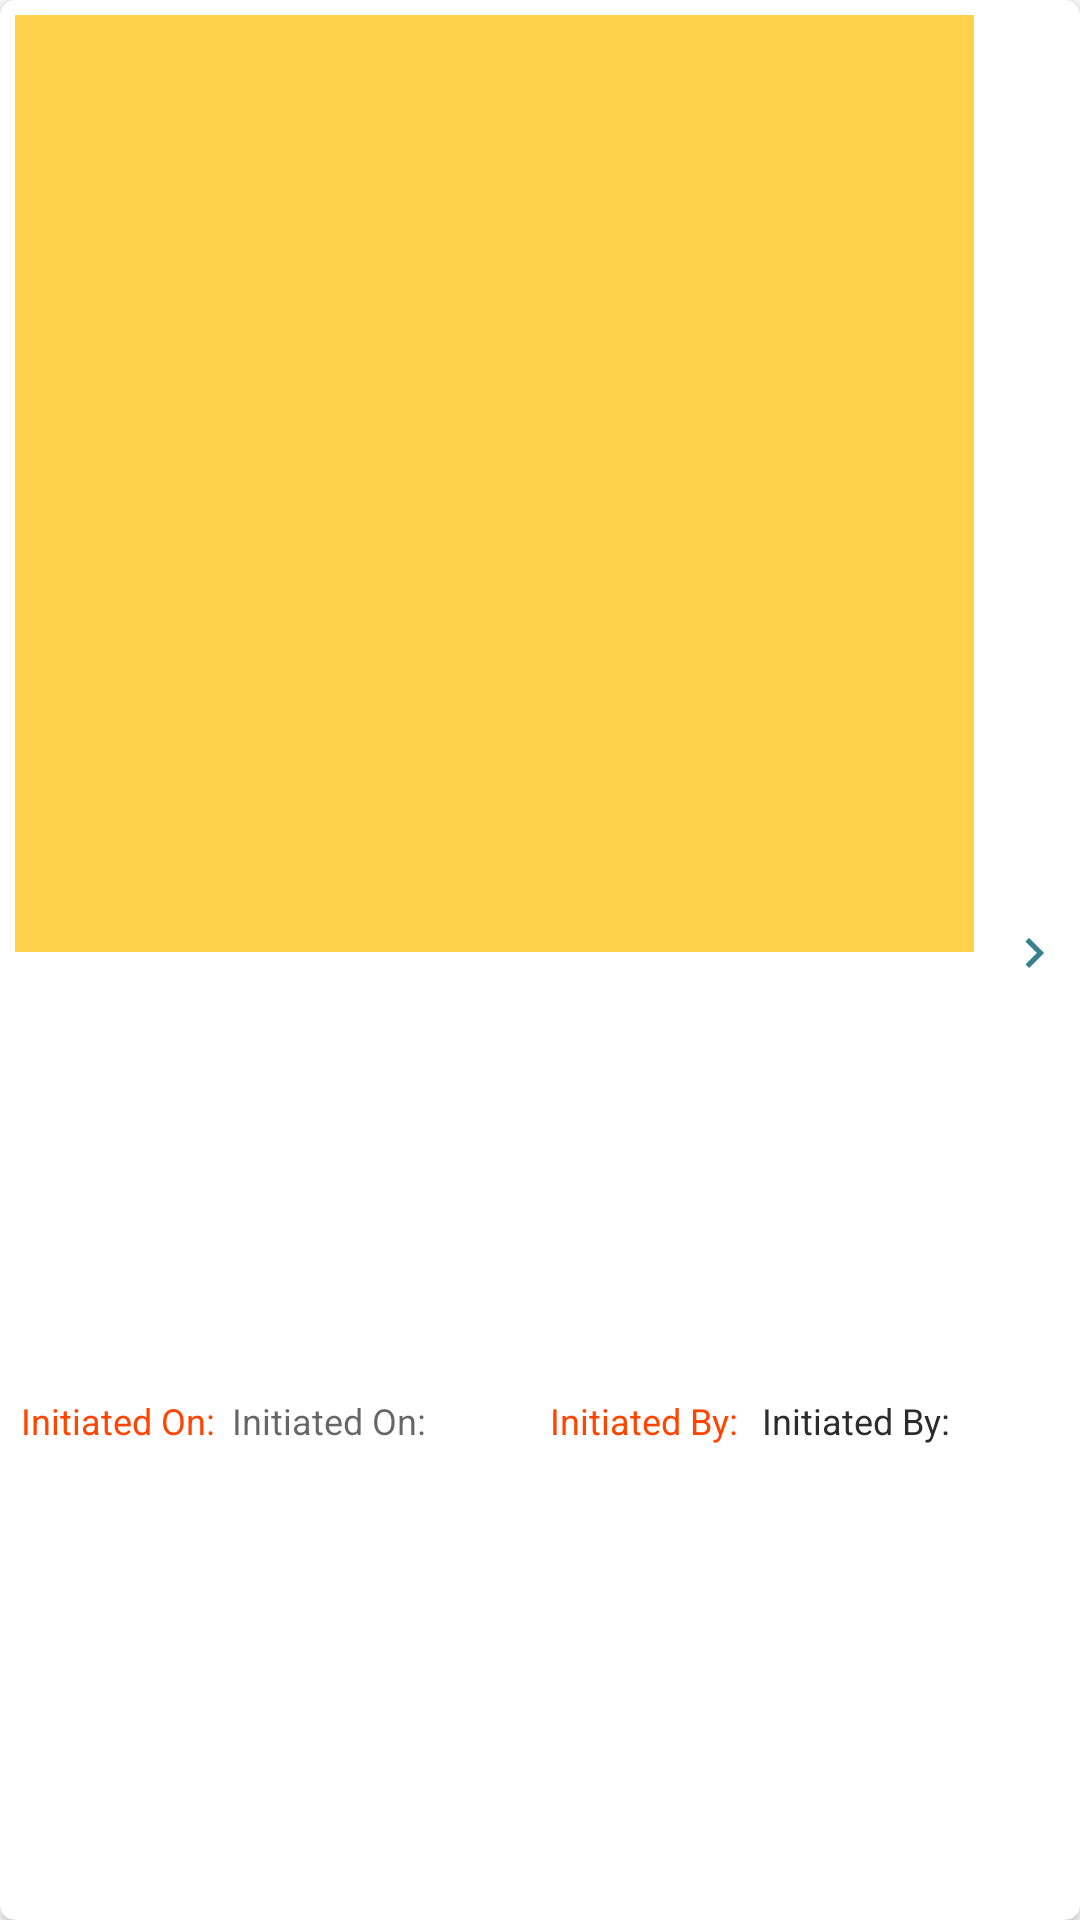

This screen was rendered from an Android layout file. Write that file and the resources it references.
<!-- AndroidManifest.xml: application theme Theme.MMS_SCANNER -->
<!-- res/layout/mc_beakdown_queue_recycaler_view.xml -->
<?xml version="1.0" encoding="utf-8"?>
<androidx.cardview.widget.CardView xmlns:android="http://schemas.android.com/apk/res/android"
    xmlns:app="http://schemas.android.com/apk/res-auto"
    android:id="@+id/itemLayoutQueue"
    android:layout_width="match_parent"
    android:layout_height="75dp"
    android:layout_margin="5dp"
    android:elevation="5dp"
    app:cardCornerRadius="5dp">

    <LinearLayout
        android:layout_width="match_parent"
        android:layout_height="match_parent"
        android:layout_marginBottom="5dp"
        android:gravity="center"
        android:orientation="horizontal"
        android:weightSum="9.5">

        <LinearLayout
            android:layout_width="0dp"
            android:layout_height="match_parent"
            android:layout_weight="8.7"
            android:gravity="center"
            android:orientation="vertical"
            android:padding="5dp"
            android:weightSum="2"
            app:cardBackgroundColor="@color/white">

            <LinearLayout
                android:layout_width="match_parent"
                android:layout_height="0dp"
                android:layout_weight="1"
                android:background="@color/yellow"
                android:gravity="center_vertical"
                android:orientation="horizontal">

                <LinearLayout
                    android:layout_width="0dp"
                    android:layout_height="match_parent"
                    android:layout_weight="1"
                    android:orientation="horizontal"
                    android:paddingRight="2dp"
                    android:weightSum="4.5">

                    <TextView
                        android:id="@+id/txtLineName"
                        android:layout_width="0dp"
                        android:layout_height="match_parent"
                        android:layout_weight=".8"
                        android:gravity="center_vertical"
                        android:textColor="@color/black"
                        android:textSize="12sp"
                        android:textStyle="bold" />

                    <TextView
                        android:id="@+id/txtMachineCode"
                        android:layout_width="0dp"
                        android:layout_height="match_parent"
                        android:layout_weight="1.2"
                        android:gravity="center_vertical"
                        android:textColor="@color/orangered"
                        android:textSize="12sp"
                        android:textStyle="bold" />

                    <TextView
                        android:id="@+id/CategoryName"
                        android:layout_width="0dp"
                        android:layout_height="match_parent"
                        android:layout_weight="2.5"
                        android:gravity="center_vertical"
                        android:textColor="@color/black"
                        android:textSize="12sp"
                        android:textStyle="bold" />

                </LinearLayout>

            </LinearLayout>

            <LinearLayout
                android:layout_width="match_parent"
                android:layout_height="0dp"
                android:layout_weight="1"
                android:gravity="center_vertical"
                android:orientation="horizontal"
                android:weightSum="4.5">

                <LinearLayout
                    android:layout_width="0dp"
                    android:layout_height="match_parent"
                    android:layout_weight="4.5"
                    android:orientation="horizontal"
                    android:paddingLeft="2dp"
                    android:weightSum="4.5">

                    <TextView
                        android:layout_width="0dp"
                        android:layout_height="match_parent"
                        android:layout_weight="1"
                        android:gravity="center_vertical"
                        android:text="Initiated On:"
                        android:textColor="@color/orangered"
                        android:textSize="12sp"
                        android:textStyle="normal" />

                    <TextView
                        android:id="@+id/requestedDateTime"
                        android:layout_width="0dp"
                        android:layout_height="match_parent"
                        android:layout_weight="1.5"
                        android:hint="Initiated On:"
                        android:gravity="center_vertical"
                        android:textColor="@color/textColor"
                        android:textSize="12sp"
                        android:textStyle="normal" />

                    <TextView
                        android:layout_width="0dp"
                        android:layout_height="match_parent"
                        android:layout_weight="1"
                        android:text="Initiated By: "
                        android:gravity="center_vertical"
                        android:textColor="@color/orangered"
                        android:textSize="12sp"
                        android:textStyle="normal" />

                    <TextView
                        android:id="@+id/requestedBy"
                        android:layout_width="0dp"
                        android:layout_height="match_parent"
                        android:layout_weight="1.5"
                        android:text="Initiated By: "
                        android:gravity="center_vertical"
                        android:textColor="@color/textColor"
                        android:textSize="12sp"
                        android:textStyle="normal" />
                </LinearLayout>

            </LinearLayout>

        </LinearLayout>

        <LinearLayout
            android:layout_width="0dp"
            android:layout_height="match_parent"
            android:layout_weight=".8"
            android:gravity="center"
            android:padding="5dp"
            app:cardBackgroundColor="@color/white">

            <ImageView
                android:id="@+id/imgDetailsQueue"
                android:layout_width="match_parent"
                android:layout_height="match_parent"
                android:gravity="center"
                android:src="@drawable/ic__right_24" />
        </LinearLayout>

    </LinearLayout>
</androidx.cardview.widget.CardView>
<!-- resources referenced by this layout -->
<resources>
  <color name="black">#FF000000</color>
  <color name="orangered">#FF4500</color>
  <color name="textColor">#2C2C2C</color>
  <color name="white">#FFFFFFFF</color>
  <color name="yellow">#FFD24C</color>
  <!-- drawable ic__right_24 (drawable) -->
  <vector xmlns:android="http://schemas.android.com/apk/res/android"
      android:width="24dp"
      android:height="24dp"
      android:tint="@color/colorPrimary"
      android:viewportWidth="24"
      android:viewportHeight="24">
      <path
          android:fillColor="@android:color/white"
          android:pathData="M10,6L8.59,7.41 13.17,12l-4.58,4.59L10,18l6,-6z" />
  </vector>
  <style name="Theme.MMS_SCANNER" parent="Theme.MaterialComponents.DayNight.NoActionBar">
          
          <item name="colorPrimary">@color/purple_500</item>
          <item name="colorPrimaryVariant">@color/purple_700</item>
          <item name="colorOnPrimary">@color/white</item>
          
          <item name="colorSecondary">@color/teal_200</item>
          <item name="colorSecondaryVariant">@color/teal_700</item>
          <item name="colorOnSecondary">@color/black</item>
          
          <item name="android:statusBarColor" tools:targetApi="l">?attr/colorPrimaryVariant</item>
          
      </style>
  <color name="colorPrimary">#37808D</color>
  <color name="purple_500">#37808D</color>
  <color name="purple_700">#05616C</color>
  <color name="teal_200">#FF03DAC5</color>
  <color name="teal_700">#FF018786</color>
</resources>
